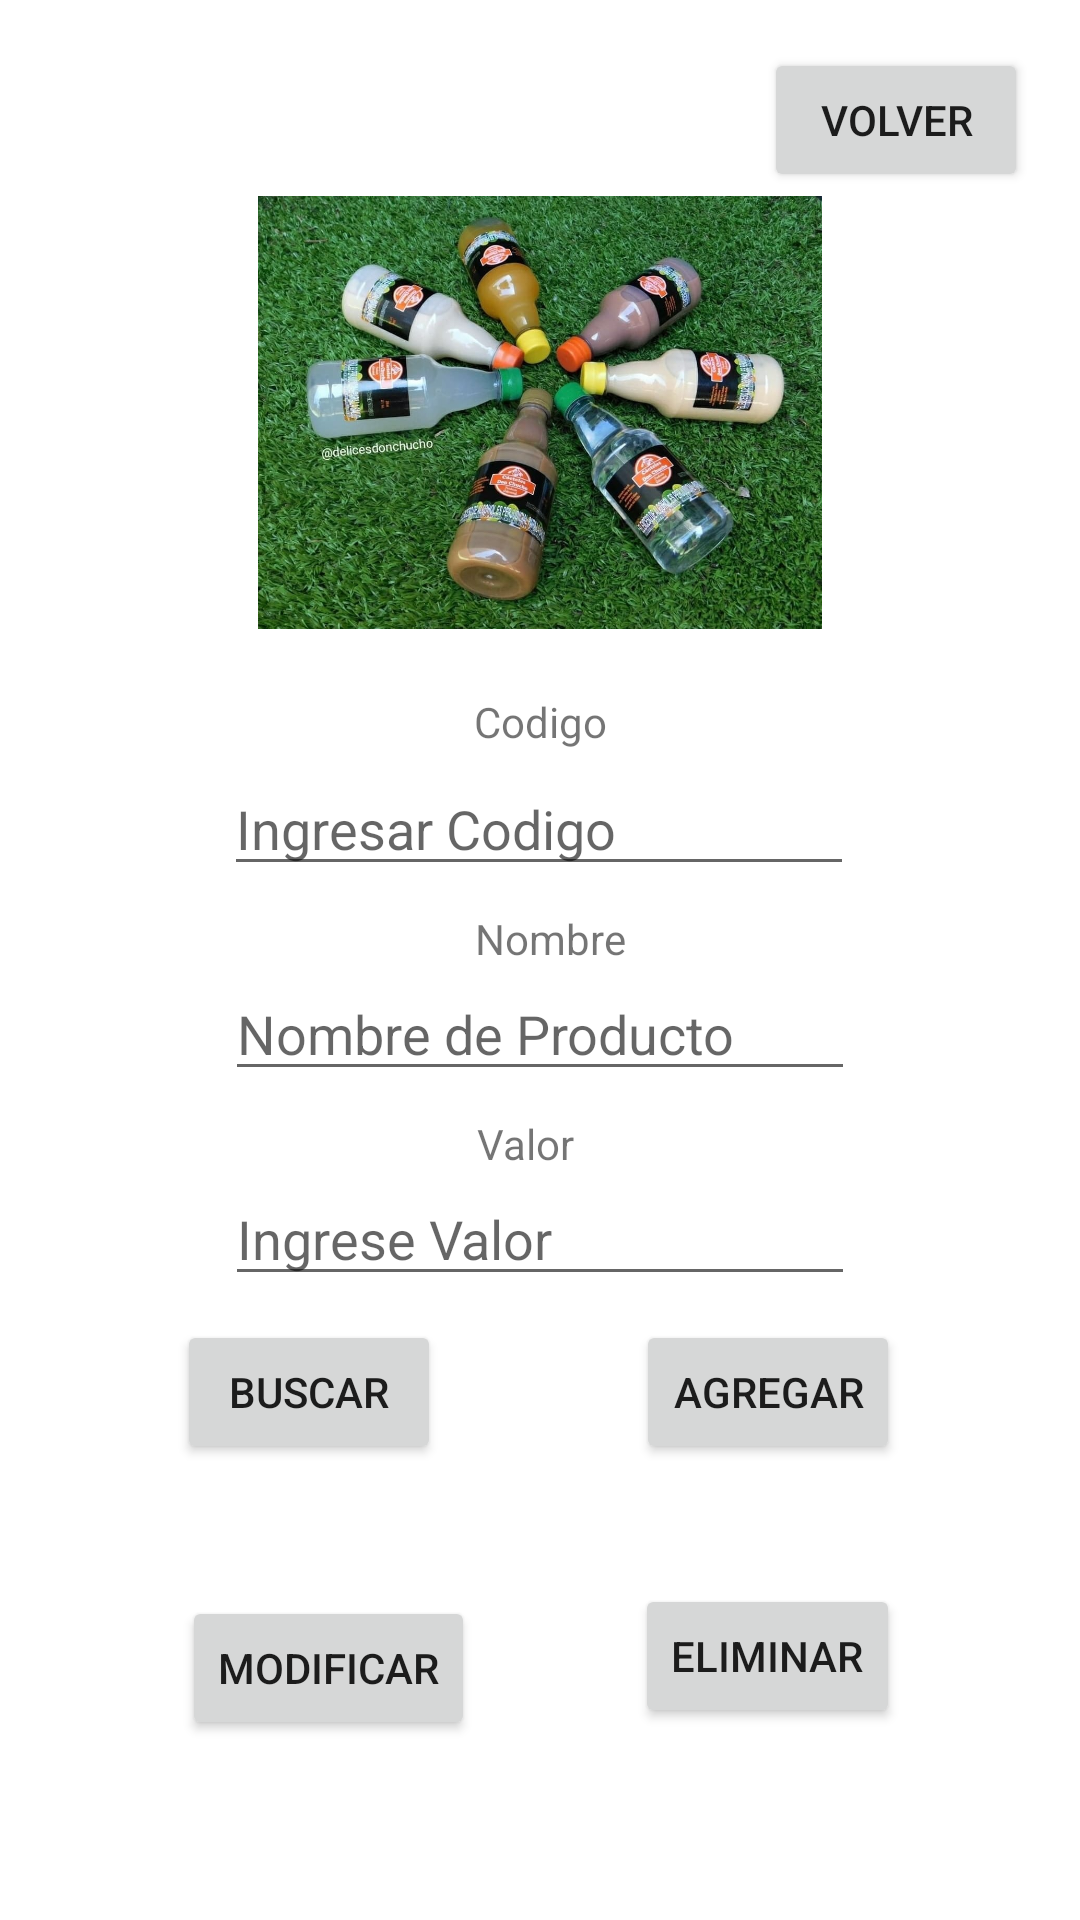

Write the Android layout XML for this screen, with the resource values it uses.
<!-- AndroidManifest.xml: application theme Theme.DelicesDonChucho -->
<!-- res/layout/activity_producto.xml -->
<?xml version="1.0" encoding="utf-8"?>
<androidx.constraintlayout.widget.ConstraintLayout xmlns:android="http://schemas.android.com/apk/res/android"
    xmlns:app="http://schemas.android.com/apk/res-auto"
    xmlns:tools="http://schemas.android.com/tools"
    android:layout_width="match_parent"
    android:layout_height="match_parent"
    tools:context=".Producto">

    <EditText
        android:id="@+id/editTextCodigo"
        android:layout_width="wrap_content"
        android:layout_height="wrap_content"
        android:layout_marginTop="4dp"
        android:ems="10"
        android:hint="@string/TexCodigo"
        android:importantForAutofill="no"
        android:inputType="textPersonName"
        app:layout_constraintEnd_toEndOf="parent"
        app:layout_constraintHorizontal_bias="0.497"
        app:layout_constraintStart_toStartOf="parent"
        app:layout_constraintTop_toBottomOf="@+id/textView7"
        tools:ignore="TouchTargetSizeCheck,TextContrastCheck" />

    <EditText
        android:id="@+id/editTextNombre"
        android:layout_width="wrap_content"
        android:layout_height="wrap_content"
        android:ems="10"
        android:hint="@string/Nombre_Producto"
        android:importantForAutofill="no"
        android:inputType="textPersonName"
        app:layout_constraintEnd_toEndOf="parent"
        app:layout_constraintStart_toStartOf="parent"
        app:layout_constraintTop_toBottomOf="@+id/textView9"
        tools:ignore="TouchTargetSizeCheck,TextContrastCheck" />

    <EditText
        android:id="@+id/editTextValor"
        android:layout_width="wrap_content"
        android:layout_height="wrap_content"
        android:ems="10"
        android:hint="@string/TexValor"
        android:importantForAutofill="no"
        android:inputType="textPersonName"
        app:layout_constraintEnd_toEndOf="parent"
        app:layout_constraintStart_toStartOf="parent"
        app:layout_constraintTop_toBottomOf="@+id/textView10"
        tools:ignore="TouchTargetSizeCheck,TextContrastCheck" />

    <TextView
        android:id="@+id/textView7"
        android:layout_width="wrap_content"
        android:layout_height="wrap_content"
        android:layout_marginTop="20dp"
        android:text="@string/Codigo"
        app:layout_constraintEnd_toEndOf="parent"
        app:layout_constraintStart_toStartOf="parent"
        app:layout_constraintTop_toBottomOf="@+id/imageView2" />

    <TextView
        android:id="@+id/textView9"
        android:layout_width="wrap_content"
        android:layout_height="wrap_content"
        android:layout_marginTop="8dp"
        android:text="@string/Nombre"
        app:layout_constraintEnd_toEndOf="parent"
        app:layout_constraintHorizontal_bias="0.511"
        app:layout_constraintStart_toStartOf="parent"
        app:layout_constraintTop_toBottomOf="@+id/editTextCodigo" />

    <TextView
        android:id="@+id/textView10"
        android:layout_width="wrap_content"
        android:layout_height="wrap_content"
        android:layout_marginTop="8dp"
        android:text="@string/Valor"
        app:layout_constraintEnd_toEndOf="parent"
        app:layout_constraintHorizontal_bias="0.486"
        app:layout_constraintStart_toStartOf="parent"
        app:layout_constraintTop_toBottomOf="@+id/editTextNombre" />

    <Button
        android:id="@+id/btnBuscar"
        android:layout_width="wrap_content"
        android:layout_height="wrap_content"
        android:layout_marginTop="8dp"
        android:layout_marginEnd="40dp"
        android:text="@string/Buscar"
        app:layout_constraintEnd_toStartOf="@+id/btnAgregar"
        app:layout_constraintHorizontal_bias="0.701"
        app:layout_constraintStart_toStartOf="parent"
        app:layout_constraintTop_toBottomOf="@+id/editTextValor"
        tools:ignore="TextContrastCheck" />

    <Button
        android:id="@+id/btnAgregar"
        android:layout_width="wrap_content"
        android:layout_height="wrap_content"
        android:layout_marginTop="8dp"
        android:layout_marginEnd="60dp"
        android:text="@string/Agregar"
        app:layout_constraintEnd_toEndOf="parent"
        app:layout_constraintTop_toBottomOf="@+id/editTextValor"
        tools:ignore="TextContrastCheck" />

    <Button
        android:id="@+id/btnModificar"
        android:layout_width="wrap_content"
        android:layout_height="wrap_content"
        android:layout_marginTop="44dp"
        android:layout_marginEnd="40dp"
        android:text="@string/Modificar"
        app:layout_constraintBottom_toBottomOf="parent"
        app:layout_constraintEnd_toStartOf="@+id/btnEliminar"
        app:layout_constraintHorizontal_bias="0.818"
        app:layout_constraintStart_toStartOf="parent"
        app:layout_constraintTop_toBottomOf="@+id/btnBuscar"
        app:layout_constraintVertical_bias="0.0"
        tools:ignore="TextContrastCheck" />

    <Button
        android:id="@+id/buttonvolver"
        android:layout_width="wrap_content"
        android:layout_height="wrap_content"
        android:layout_marginTop="16dp"
        android:text="@string/Volver"
        app:layout_constraintEnd_toEndOf="parent"
        app:layout_constraintHorizontal_bias="0.936"
        app:layout_constraintStart_toStartOf="parent"
        app:layout_constraintTop_toTopOf="parent"
        tools:ignore="TextContrastCheck" />

    <Button
        android:id="@+id/btnEliminar"
        android:layout_width="wrap_content"
        android:layout_height="wrap_content"
        android:layout_marginTop="40dp"
        android:layout_marginEnd="60dp"
        android:text="@string/Eliminar"
        app:layout_constraintBottom_toBottomOf="parent"
        app:layout_constraintEnd_toEndOf="parent"
        app:layout_constraintTop_toBottomOf="@+id/btnAgregar"
        app:layout_constraintVertical_bias="0.0"
        tools:ignore="TextContrastCheck" />

    <ImageView
        android:id="@+id/imageView2"
        android:layout_width="188dp"
        android:layout_height="147dp"
        android:contentDescription="@string/Imagen"
        app:layout_constraintEnd_toEndOf="parent"
        app:layout_constraintStart_toStartOf="parent"
        app:layout_constraintTop_toBottomOf="@+id/buttonvolver"
        app:srcCompat="@mipmap/producto" />

</androidx.constraintlayout.widget.ConstraintLayout>
<!-- resources referenced by this layout -->
<resources>
  <!-- mipmap producto: jpeg bitmap (mipmap-hdpi, 197506 bytes) -->
  <string name="Agregar">Agregar</string>
  <string name="Buscar">Buscar</string>
  <string name="Codigo">Codigo</string>
  <string name="Eliminar">Eliminar</string>
  <string name="Imagen">Imagen</string>
  <string name="Modificar">Modificar</string>
  <string name="Nombre">Nombre</string>
  <string name="Nombre_Producto">Nombre de Producto</string>
  <string name="TexCodigo">Ingresar Codigo</string>
  <string name="TexValor">Ingrese Valor</string>
  <string name="Valor">Valor</string>
  <string name="Volver">Volver</string>
  <style name="Theme.DelicesDonChucho" parent="Theme.MaterialComponents.DayNight.DarkActionBar">
          
          <item name="colorPrimary">@color/purple_500</item>
          <item name="colorPrimaryVariant">@color/purple_700</item>
          <item name="colorOnPrimary">@color/white</item>
          
          <item name="colorSecondary">@color/teal_200</item>
          <item name="colorSecondaryVariant">@color/teal_700</item>
          <item name="colorOnSecondary">@color/black</item>
          
          <item name="android:statusBarColor" tools:targetApi="l">?attr/colorPrimaryVariant</item>
          
      </style>
  <color name="purple_500">#b4930b</color>
  <color name="purple_700">#5c140c</color>
  <color name="white">#FFFFFFFF</color>
  <color name="teal_200">#5c140c</color>
  <color name="teal_700">#b4930b</color>
  <color name="black">#5c140c</color>
</resources>
